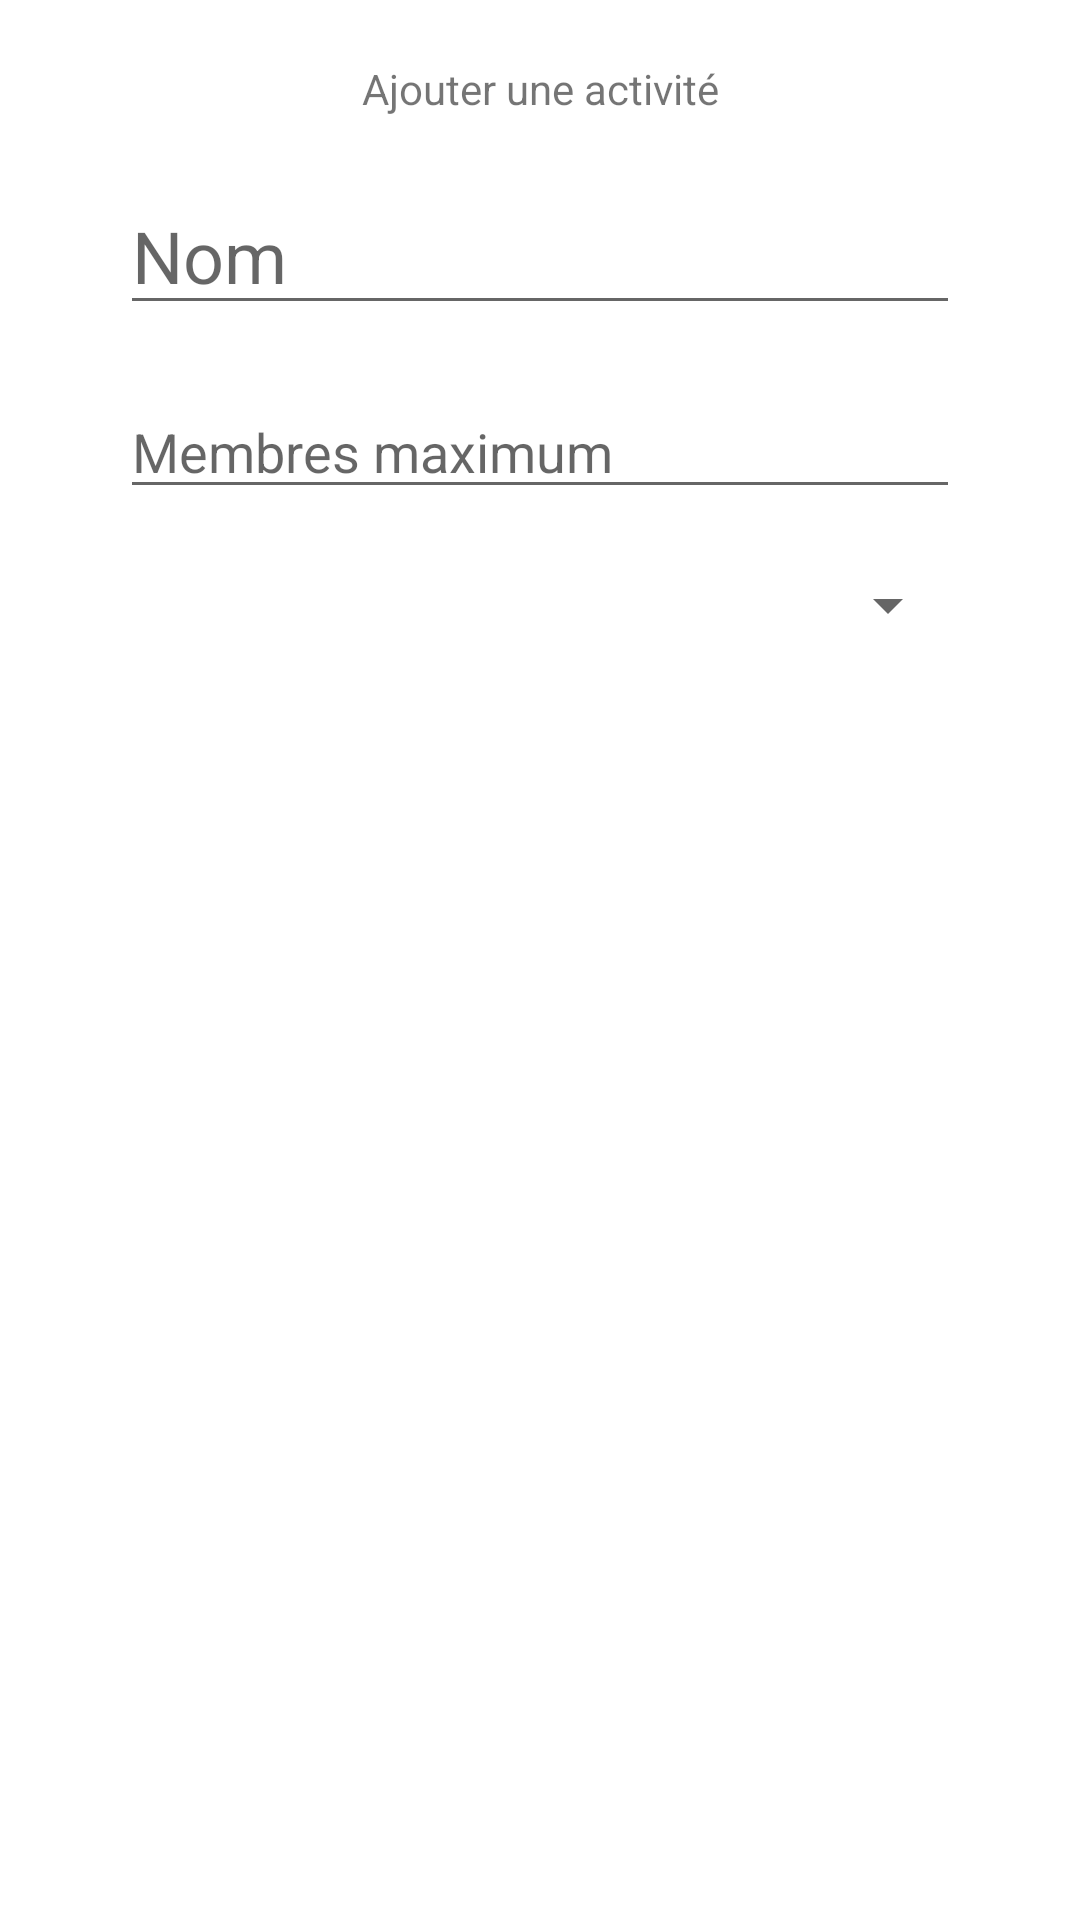

Write the Android layout XML for this screen, with the resource values it uses.
<!-- AndroidManifest.xml: application theme Theme.LeM -->
<!-- res/layout/popup_create_activity.xml -->
<?xml version="1.0" encoding="utf-8"?>
<androidx.constraintlayout.widget.ConstraintLayout xmlns:android="http://schemas.android.com/apk/res/android"
    xmlns:app="http://schemas.android.com/apk/res-auto"
    xmlns:tools="http://schemas.android.com/tools"
    android:layout_width="match_parent"
    android:layout_height="wrap_content">

    <EditText
        android:id="@+id/activity_name"
        android:layout_width="match_parent"
        android:layout_height="wrap_content"
        android:layout_marginHorizontal="40dp"
        android:layout_marginTop="20dp"
        android:hint="Nom"
        android:textSize="24dp"
        app:layout_constraintTop_toBottomOf="@+id/textView6"
        tools:layout_editor_absoluteX="40dp" />

    <EditText
        android:id="@+id/activity_max_member"
        android:layout_width="match_parent"
        android:layout_height="wrap_content"
        android:layout_marginHorizontal="40dp"
        android:layout_marginTop="20dp"
        android:hint="Membres maximum"
        app:layout_constraintTop_toBottomOf="@+id/activity_name"
        tools:layout_editor_absoluteX="40dp" />

    <Spinner
        android:id="@+id/categorie_spinner"
        android:layout_width="match_parent"
        android:layout_height="wrap_content"
        android:layout_marginHorizontal="40dp"
        android:layout_marginTop="20dp"
        app:layout_constraintTop_toBottomOf="@+id/activity_max_member"
        tools:layout_editor_absoluteX="40dp" />

    <TextView
        android:id="@+id/textView6"
        android:layout_width="wrap_content"
        android:layout_height="wrap_content"
        android:layout_marginTop="20dp"
        android:text="Ajouter une activité"
        app:layout_constraintEnd_toEndOf="parent"
        app:layout_constraintStart_toStartOf="parent"
        app:layout_constraintTop_toTopOf="parent" />


</androidx.constraintlayout.widget.ConstraintLayout>
<!-- resources referenced by this layout -->
<resources>
  <style name="Theme.LeM" parent="Theme.MaterialComponents.DayNight.DarkActionBar">
          
          <item name="colorPrimary">#6c92bc</item>
          <item name="colorPrimaryVariant">#4B6C91</item>
          <item name="colorOnPrimary">@color/white</item>
          
          <item name="colorSecondary">@color/teal_200</item>
          <item name="colorSecondaryVariant">@color/teal_700</item>
          <item name="colorOnSecondary">@color/black</item>
          
          <item name="android:statusBarColor" tools:targetApi="l">?attr/colorPrimaryVariant</item>
          
      </style>
  <color name="white">#FFFFFFFF</color>
  <color name="teal_200">#FF03DAC5</color>
  <color name="teal_700">#FF018786</color>
  <color name="black">#FF000000</color>
</resources>
